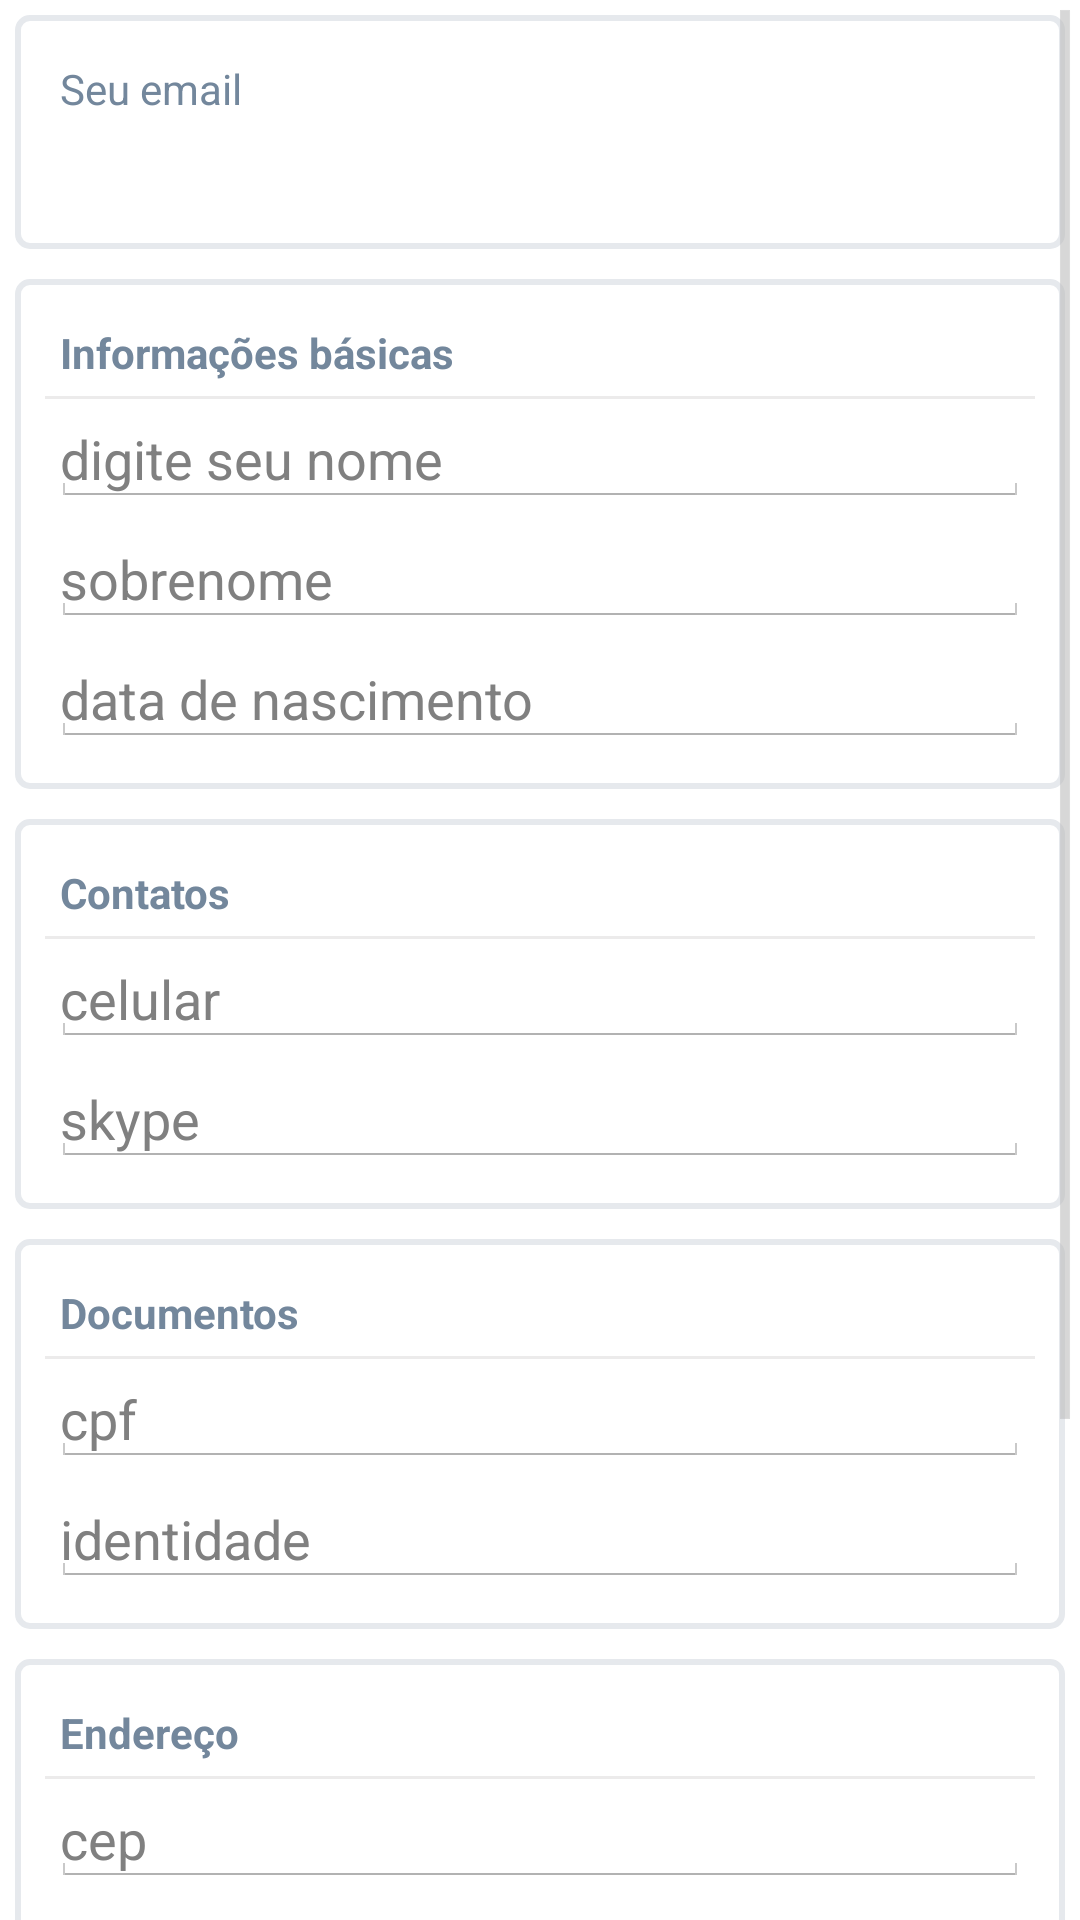

Write the Android layout XML for this screen, with the resource values it uses.
<!-- AndroidManifest.xml: application theme android:Theme.Holo.Light -->
<!-- res/layout/activity_perfil_manutencao.xml -->
<?xml version="1.0" encoding="utf-8"?>
<LinearLayout xmlns:android="http://schemas.android.com/apk/res/android"
    xmlns:app="http://schemas.android.com/apk/res-auto"
    xmlns:tools="http://schemas.android.com/tools"
    android:layout_width="match_parent"
    android:layout_height="match_parent"
    android:orientation="vertical"
    tools:context=".app.perfil.UsuarioPerfilManutencaoActivity">


    <ScrollView
        android:layout_width="match_parent"
        android:layout_height="match_parent">

        <LinearLayout
            android:layout_width="match_parent"
            android:layout_height="wrap_content"
            android:orientation="vertical">

            <LinearLayout
                style="@style/x_panel"
                android:layout_width="match_parent"
                android:layout_height="wrap_content"
                android:orientation="vertical">

                <TextView
                    android:id="@+id/textView2"
                    style="@style/label"
                    android:layout_width="match_parent"
                    android:layout_height="wrap_content"
                    android:text="Seu email" />

                <TextView
                    android:id="@+id/tvEmail"
                    style="@style/label.bold"
                    android:layout_width="wrap_content"
                    android:layout_height="wrap_content" />

                <TextView
                    android:id="@+id/tvEmailVerificado"
                    style="@style/label.success"
                    android:layout_width="wrap_content"
                    android:layout_height="wrap_content"
                    android:text="email verificado"
                    android:visibility="gone" />

                <TextView
                    android:id="@+id/tvEmailNaoVerificado"
                    style="@style/label.warning"
                    android:layout_width="wrap_content"
                    android:layout_height="wrap_content"
                    android:text="email não verificado"
                    android:visibility="gone" />
            </LinearLayout>

            <LinearLayout
                style="@style/x_panel"
                android:layout_width="match_parent"
                android:layout_height="wrap_content"
                android:orientation="vertical">

                <TextView
                    android:id="@+id/textView4"
                    style="@style/label.bold"
                    android:layout_width="match_parent"
                    android:layout_height="wrap_content"
                    android:text="Informações básicas" />

                <LinearLayout
                    style="@style/panel_blue"
                    android:layout_width="match_parent"
                    android:layout_height="1dp"
                    android:orientation="vertical"></LinearLayout>

                <EditText
                    android:id="@+id/etNome"
                    style="@style/edit"
                    android:layout_width="match_parent"
                    android:layout_height="wrap_content"
                    android:hint="digite seu nome"
                    android:inputType="textPersonName" />

                <EditText
                    android:id="@+id/etSobrenome"
                    style="@style/edit"
                    android:layout_width="match_parent"
                    android:layout_height="wrap_content"
                    android:hint="sobrenome"
                    android:inputType="textPersonName" />

                <EditText
                    android:id="@+id/etDataNascimento"
                    style="@style/edit"
                    android:layout_width="match_parent"
                    android:layout_height="wrap_content"
                    android:hint="data de nascimento"
                    android:inputType="date" />

            </LinearLayout>

            <LinearLayout
                style="@style/x_panel"
                android:layout_width="match_parent"
                android:layout_height="wrap_content"
                android:orientation="vertical">

                <TextView
                    android:id="@+id/textView5"
                    style="@style/label.bold"
                    android:layout_width="match_parent"
                    android:layout_height="wrap_content"
                    android:text="Contatos" />

                <LinearLayout
                    style="@style/panel_blue"
                    android:layout_width="match_parent"
                    android:layout_height="1dp"
                    android:orientation="vertical">

                </LinearLayout>

                <EditText
                    android:id="@+id/etCelular"
                    style="@style/edit"
                    android:layout_width="match_parent"
                    android:layout_height="wrap_content"
                    android:hint="celular"
                    android:inputType="phone" />

                <EditText
                    android:id="@+id/etSkype"
                    style="@style/edit"
                    android:layout_width="match_parent"
                    android:layout_height="wrap_content"
                    android:hint="skype" />

            </LinearLayout>

            <LinearLayout
                style="@style/x_panel"
                android:layout_width="match_parent"
                android:layout_height="wrap_content"
                android:orientation="vertical">

                <TextView
                    android:id="@+id/textView6"
                    style="@style/label.bold"
                    android:layout_width="match_parent"
                    android:layout_height="wrap_content"
                    android:text="Documentos" />

                <LinearLayout
                    style="@style/panel_blue"
                    android:layout_width="match_parent"
                    android:layout_height="1dp"
                    android:orientation="vertical">

                </LinearLayout>

                <EditText
                    android:id="@+id/etCPF"
                    style="@style/edit"
                    android:layout_width="match_parent"
                    android:layout_height="wrap_content"
                    android:hint="cpf"
                    android:inputType="number" />

                <EditText
                    android:id="@+id/etIdentidade"
                    style="@style/edit"
                    android:layout_width="match_parent"
                    android:layout_height="wrap_content"
                    android:hint="identidade"
                    android:inputType="number" />

            </LinearLayout>

            <LinearLayout
                style="@style/x_panel"
                android:layout_width="match_parent"
                android:layout_height="wrap_content"
                android:orientation="vertical">

                <TextView
                    style="@style/label.bold"
                    android:layout_width="match_parent"
                    android:layout_height="wrap_content"
                    android:text="Endereço" />

                <LinearLayout
                    style="@style/panel_blue"
                    android:layout_width="match_parent"
                    android:layout_height="1dp"
                    android:orientation="vertical"></LinearLayout>

                <EditText
                    android:id="@+id/etCep"
                    style="@style/edit"
                    android:layout_width="match_parent"
                    android:layout_height="wrap_content"
                    android:hint="cep" />

                <EditText
                    android:id="@+id/etCidade"
                    style="@style/edit"
                    android:layout_width="match_parent"
                    android:layout_height="wrap_content"
                    android:hint="cidade" />

                <EditText
                    android:id="@+id/etUF"
                    style="@style/edit"
                    android:layout_width="match_parent"
                    android:layout_height="wrap_content"
                    android:hint="UF" />

                <LinearLayout
                    android:layout_width="match_parent"
                    android:layout_height="match_parent"
                    android:orientation="horizontal">

                    <EditText
                        android:id="@+id/etEndereco"
                        style="@style/edit"
                        android:layout_width="0dp"
                        android:layout_height="wrap_content"
                        android:layout_weight=".7"
                        android:hint="digite seu endereço" />

                    <EditText
                        android:id="@+id/etNumeroEstabelecimento"
                        style="@style/edit"
                        android:layout_width="0dp"
                        android:layout_height="wrap_content"
                        android:layout_weight=".3"
                        android:hint="número do endereço"
                        android:inputType="number" />
                </LinearLayout>

                <EditText
                    android:id="@+id/etBairro"
                    style="@style/edit"
                    android:layout_width="match_parent"
                    android:layout_height="wrap_content"
                    android:hint="bairro" />

            </LinearLayout>

            <Button
                android:id="@+id/btnGravar"
                style="@style/button.primary"
                android:layout_width="match_parent"
                android:layout_height="wrap_content"
                android:onClick="btnGravarOnClick"
                android:text="Gravar" />

        </LinearLayout>
    </ScrollView>
</LinearLayout>
<!-- resources referenced by this layout -->
<resources>
  <style name="button.primary">
          <item name="android:background">@drawable/border_button_primary</item>
      </style>
  <style name="edit">
          <item name="android:paddingTop">2dp</item>
          <item name="android:paddingRight">3dp</item>
          <item name="android:paddingBottom">2dp</item>
          <item name="android:paddingLeft">3dp</item>
          <item name="android:layout_marginTop">4dp</item>
          <item name="android:layout_marginLeft">2dp</item>
          <item name="android:layout_marginRight">2dp</item>
          <item name="android:layout_marginBottom">4dp</item>
          <item name="android:textColor">#73879C</item>
      </style>
  <style name="label">
          <item name="android:paddingTop">3dp</item>
          <item name="android:paddingRight">3dp</item>
          <item name="android:paddingBottom">3dp</item>
          <item name="android:paddingLeft">3dp</item>
          <item name="android:enabled">true</item>
          <item name="android:layout_marginTop">2dp</item>
          <item name="android:layout_marginLeft">2dp</item>
          <item name="android:layout_marginRight">2dp</item>
          <item name="android:layout_marginBottom">2dp</item>
          <item name="android:textColor">#73879C</item>
      </style>
  <style name="label.bold">
          <item name="android:textStyle">bold</item>
      </style>
  <style name="label.success">
          <item name="android:textColor">#ffffff</item>
          <item name="android:background">@drawable/border_label_success</item>
      </style>
  <style name="label.warning">
          <item name="android:textColor">#ffffff</item>
          <item name="android:background">@drawable/border_label_warning</item>
      </style>
  <style name="panel_blue">
          <item name="android:paddingTop">5dp</item>
          <item name="android:paddingRight">5dp</item>
          <item name="android:paddingBottom">5dp</item>
          <item name="android:paddingLeft">5dp</item>
  
          <item name="android:background">#ecebeb</item>
          <item name="android:opacity">translucent</item>
      </style>
  <style name="x_panel">
  
          <item name="android:paddingTop">10dp</item>
          <item name="android:paddingRight">10dp</item>
          <item name="android:paddingBottom">10dp</item>
          <item name="android:paddingLeft">10dp</item>
  
          <item name="android:layout_marginTop">5dp</item>
          <item name="android:layout_marginLeft">5dp</item>
          <item name="android:layout_marginRight">5dp</item>
          <item name="android:layout_marginBottom">5dp</item>
  
  
          <item name="android:opacity">translucent</item>
          <item name="android:radius">100dp</item>
          <item name="android:background">@drawable/border_x_panel</item>
      </style>
  <!-- drawable border_button_primary (drawable) -->
  <shape xmlns:android="http://schemas.android.com/apk/res/android">
      <solid android:color="#337ab7"></solid>
      <corners android:radius="6dp" />
  </shape>
  <!-- drawable border_label_success (drawable) -->
  <shape xmlns:android="http://schemas.android.com/apk/res/android">
      <solid android:color="#5cb85c"></solid>
      <corners android:radius="6dp" />
  </shape>
  <!-- drawable border_label_warning (drawable) -->
  <shape xmlns:android="http://schemas.android.com/apk/res/android">
      <solid android:color="#ec971f"></solid>
      <corners android:radius="6dp" />
  </shape>
  <!-- drawable border_x_panel (drawable) -->
  <shape xmlns:android="http://schemas.android.com/apk/res/android">
  
      <solid android:color="#ffffff"></solid>
      <stroke android:width="2dp" android:color="#e6e9ed"
          android:right="2dp" android:bottom="0dp" />
      <corners android:radius="4dp" />
  </shape>
</resources>
